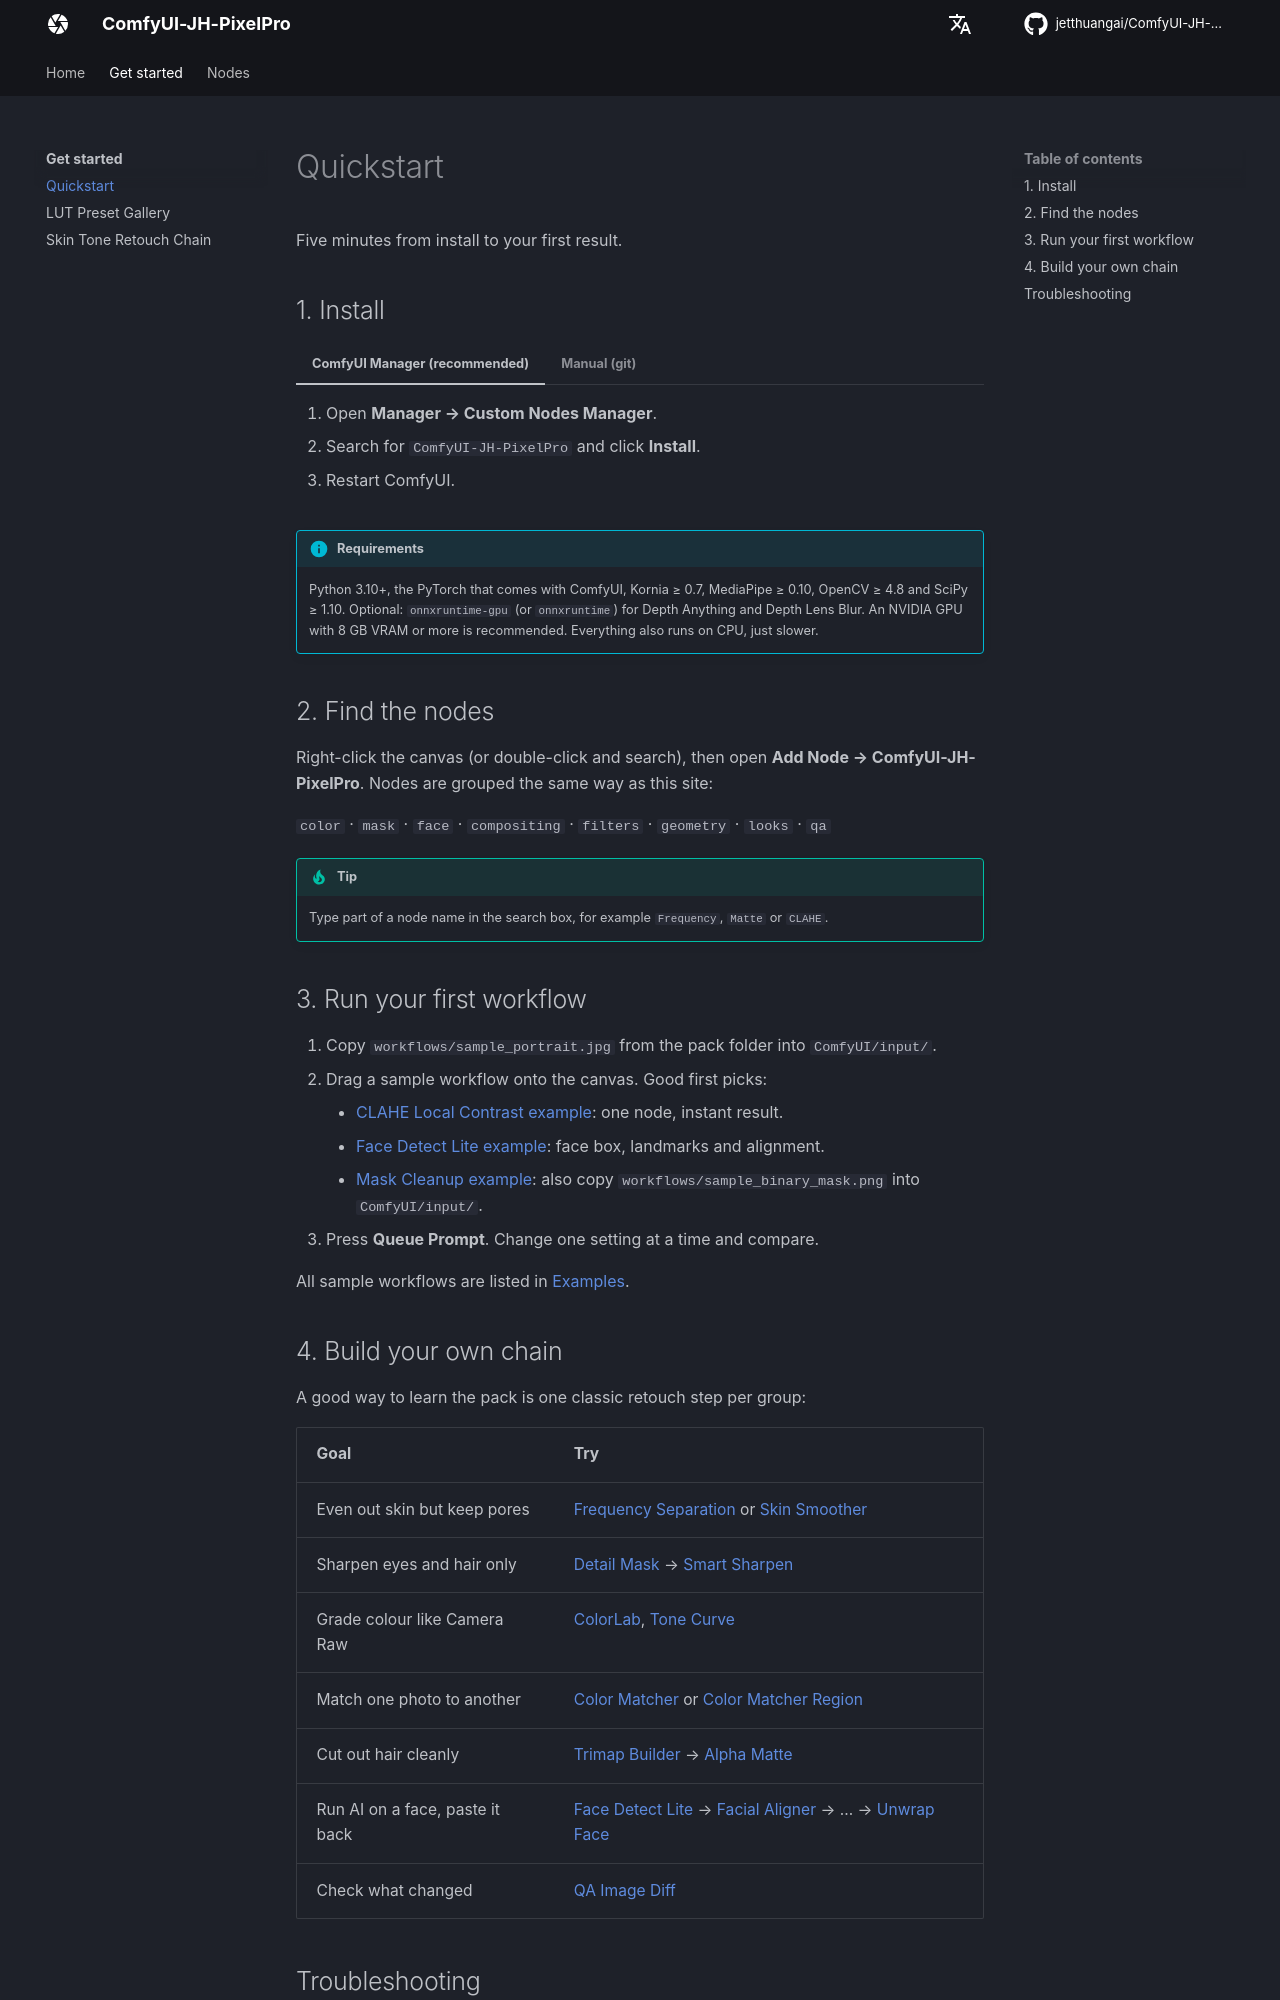

repository: jetthuangai/ComfyUI-JH-PixelPro · page: quickstart/index.html · generator: mkdocs

---
title: Quickstart
description: Install PixelPro, find the nodes and run your first workflow in five minutes.
---

# Quickstart

Five minutes from install to your first result.

## 1. Install

=== "ComfyUI Manager (recommended)"

    1. Open **Manager → Custom Nodes Manager**.
    2. Search for `ComfyUI-JH-PixelPro` and click **Install**.
    3. Restart ComfyUI.

=== "Manual (git)"

    ```bash
    cd ComfyUI/custom_nodes
    git clone https://github.com/jetthuangai/ComfyUI-JH-PixelPro.git
    cd ComfyUI-JH-PixelPro
    pip install -r requirements.txt
    ```

    Use the same Python that runs ComfyUI (for a portable or venv install, its own `python`). Then restart ComfyUI.

!!! info "Requirements"
    Python 3.10+, the PyTorch that comes with ComfyUI, Kornia ≥ 0.7, MediaPipe ≥ 0.10, OpenCV ≥ 4.8 and SciPy ≥ 1.10. Optional: `onnxruntime-gpu` (or `onnxruntime`) for Depth Anything and Depth Lens Blur.
    An NVIDIA GPU with 8 GB VRAM or more is recommended. Everything also runs on CPU, just slower.

## 2. Find the nodes

Right-click the canvas (or double-click and search), then open **Add Node → ComfyUI-JH-PixelPro**. Nodes are grouped the same way as this site:

`color` · `mask` · `face` · `compositing` · `filters` · `geometry` · `looks` · `qa`

!!! tip
    Type part of a node name in the search box, for example `Frequency`, `Matte` or `CLAHE`.

## 3. Run your first workflow

1. Copy `workflows/sample_portrait.jpg` from the pack folder into `ComfyUI/input/`.
2. Drag a sample workflow onto the canvas. Good first picks:
    - [CLAHE Local Contrast example](https://github.com/jetthuangai/ComfyUI-JH-PixelPro/blob/main/workflows/N-37-clahe-local-contrast.json): one node, instant result.
    - [Face Detect Lite example](https://github.com/jetthuangai/ComfyUI-JH-PixelPro/blob/main/workflows/N-38-face-detect-lite.json): face box, landmarks and alignment.
    - [Mask Cleanup example](https://github.com/jetthuangai/ComfyUI-JH-PixelPro/blob/main/workflows/N-41-mask-cleanup.json): also copy `workflows/sample_binary_mask.png` into `ComfyUI/input/`.
3. Press **Queue Prompt**. Change one setting at a time and compare.

All sample workflows are listed in [Examples](examples/index.md).

## 4. Build your own chain

A good way to learn the pack is one classic retouch step per group:

| Goal | Try |
|---|---|
| Even out skin but keep pores | [Frequency Separation](nodes/frequency-separation.md) or [Skin Smoother](nodes/edge-aware-smoother.md) |
| Sharpen eyes and hair only | [Detail Mask](nodes/high-freq-detail-masker.md) → [Smart Sharpen](nodes/smart-sharpen.md) |
| Grade colour like Camera Raw | [ColorLab](nodes/color-lab.md), [Tone Curve](nodes/tone-curve.md) |
| Match one photo to another | [Color Matcher](nodes/color-matcher.md) or [Color Matcher Region](nodes/color-matcher-region.md) |
| Cut out hair cleanly | [Trimap Builder](nodes/trimap-builder.md) → [Alpha Matte](nodes/alpha-matte.md) |
| Run AI on a face, paste it back | [Face Detect Lite](nodes/face-detect-lite.md) → [Facial Aligner](nodes/facial-aligner.md) → … → [Unwrap Face](nodes/unwrap-face.md) |
| Check what changed | [QA Image Diff](nodes/qa-image-diff.md) |
